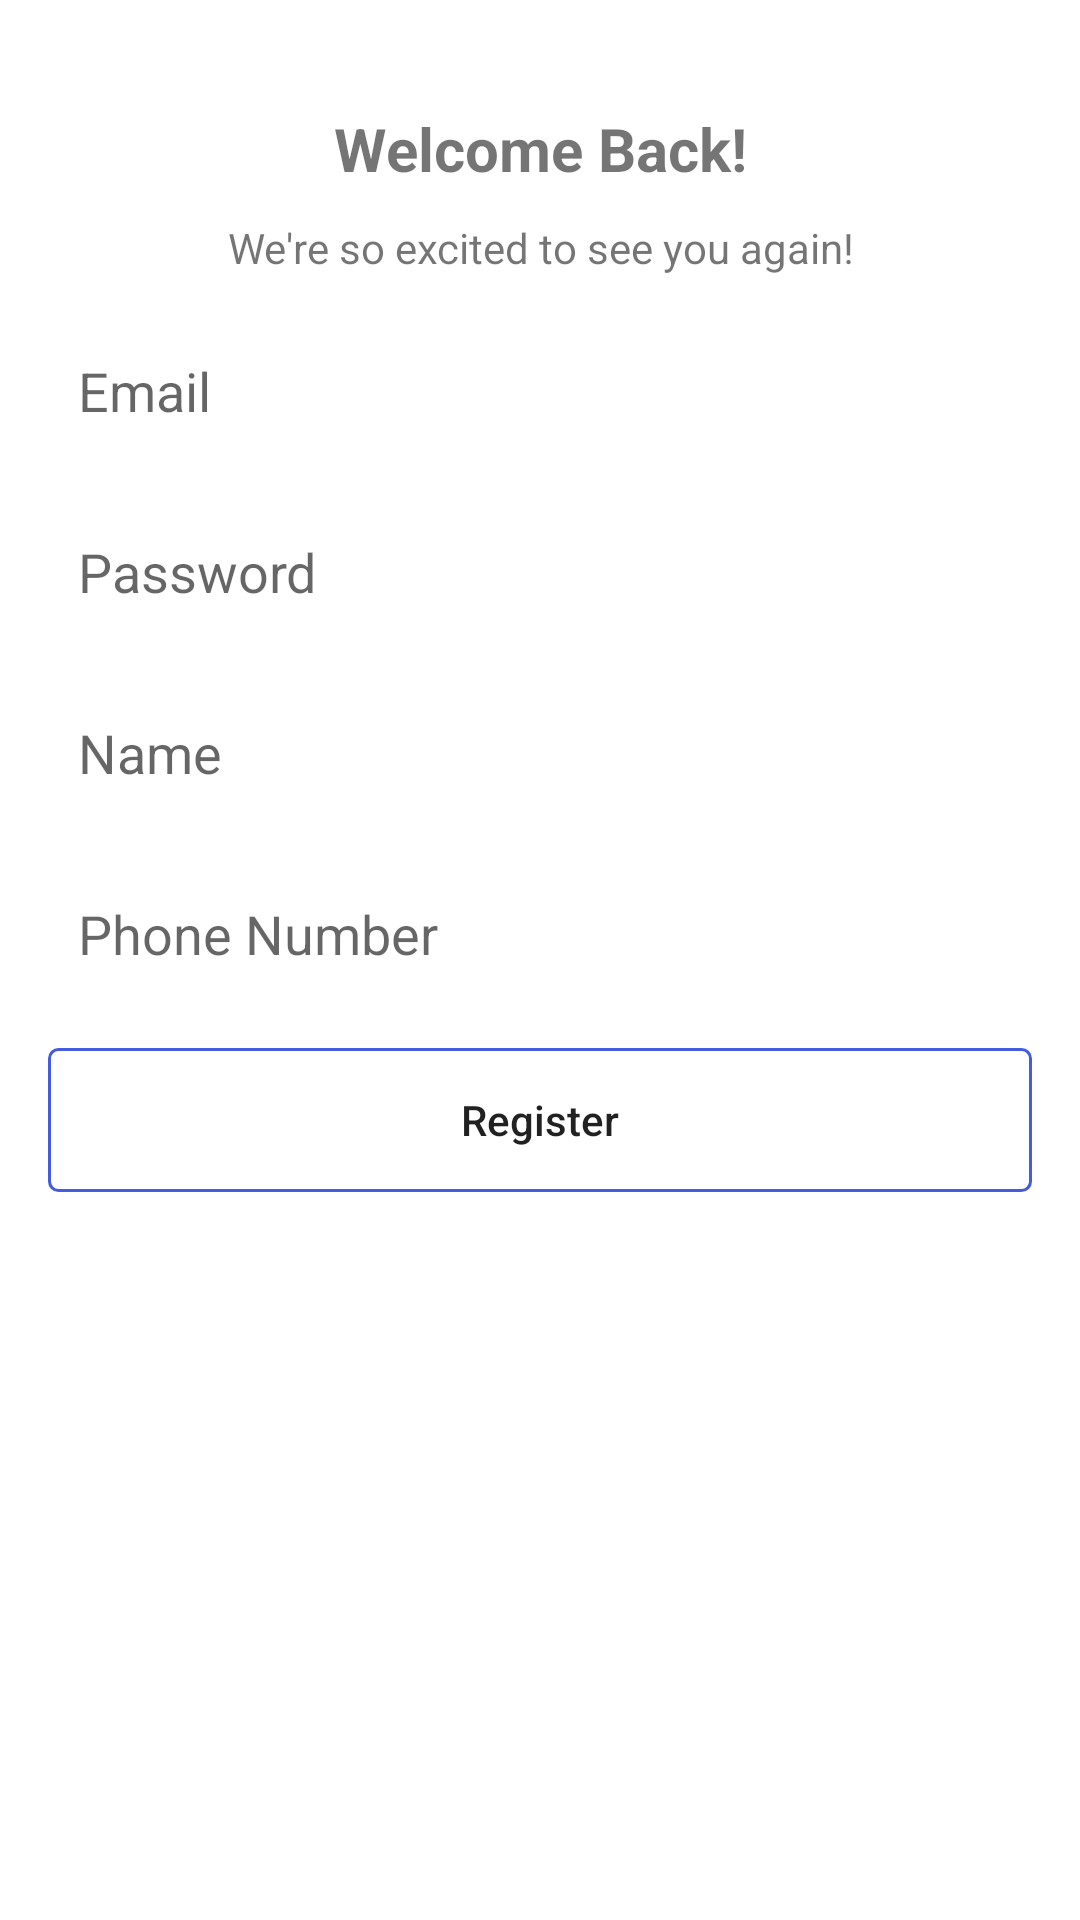

Produce the Android XML layout that renders to this screen, including the resource entries it uses.
<!-- AndroidManifest.xml: application theme Theme.CONSUMER_ROTAN -->
<!-- res/layout/fragment_register.xml -->
<?xml version="1.0" encoding="utf-8"?>
<RelativeLayout xmlns:android="http://schemas.android.com/apk/res/android"
    android:layout_width="match_parent"
    android:layout_height="match_parent">

    <androidx.core.widget.NestedScrollView
        android:layout_width="match_parent"
        android:layout_height="wrap_content">

    <LinearLayout
        android:layout_width="match_parent"
        android:layout_height="wrap_content"
        android:layout_marginTop="36dp"
        android:layout_marginLeft="16dp"
        android:layout_marginRight="16dp"
        android:orientation="vertical">

        <TextView
            android:layout_width="match_parent"
            android:layout_height="wrap_content"
            android:text="Welcome Back!"
            android:textStyle="bold"
            android:gravity="center"
            android:textSize="20sp"
            android:layout_marginBottom="10dp"/>

        <TextView
            android:layout_width="match_parent"
            android:layout_height="wrap_content"
            android:text="We're so excited to see you again!"
            android:gravity="center"
            android:layout_marginBottom="16dp"/>

        <EditText
            android:layout_width="match_parent"
            android:layout_height="wrap_content"
            android:hint="Email"
            android:id="@+id/mail"
            android:padding="10dp"
            android:background="@drawable/edittext_bg"
            />

        <EditText
            android:layout_width="match_parent"
            android:layout_height="wrap_content"
            android:hint="Password"
            android:inputType="textPassword"
            android:layout_marginTop="16dp"
            android:id="@+id/pwd"
            android:padding="10dp"
            android:background="@drawable/edittext_bg"
            />

        <EditText
            android:layout_width="match_parent"
            android:layout_height="wrap_content"
            android:hint="Name"
            android:id="@+id/name"
            android:layout_marginTop="16dp"
            android:padding="10dp"
            android:background="@drawable/edittext_bg"
            />

        <EditText
            android:layout_width="match_parent"
            android:layout_height="wrap_content"
            android:hint="Phone Number"
            android:id="@+id/phone"
            android:layout_marginTop="16dp"
            android:padding="10dp"
            android:background="@drawable/edittext_bg"
            />

        <Button
            android:layout_width="match_parent"
            android:layout_height="wrap_content"
            android:id="@+id/btnRegister"
            android:textAllCaps="false"
            android:layout_marginTop="16dp"
            android:background="@drawable/button_bg"
            android:text="Register"/>
    </LinearLayout>
    </androidx.core.widget.NestedScrollView>
</RelativeLayout>
<!-- resources referenced by this layout -->
<resources>
  <!-- drawable button_bg (drawable) -->
  <?xml version="1.0" encoding="utf-8"?>
  <shape xmlns:android="http://schemas.android.com/apk/res/android"
      android:shape="rectangle">
  
      <corners android:radius="3dp"/>
      <stroke android:width="1dp"
          android:color="@color/color1"/>
  
  </shape>
  <style name="Theme.CONSUMER_ROTAN" parent="Theme.MaterialComponents.DayNight.NoActionBar">
          <item name="colorPrimary">@color/color2</item>
          <item name="colorPrimaryVariant">@color/color2</item>
          <item name="colorOnPrimary">@color/white</item>
          <item name="colorSecondary">@color/teal_200</item>
          <item name="colorSecondaryVariant">@color/teal_700</item>
          <item name="colorOnSecondary">@color/black</item>
  
      </style>
  <color name="color1">#455cde</color>
  <color name="color2">#403d3d</color>
  <color name="white">#FFFFFFFF</color>
  <color name="teal_200">#FF03DAC5</color>
  <color name="teal_700">#FF018786</color>
  <color name="black">#FF000000</color>
</resources>
